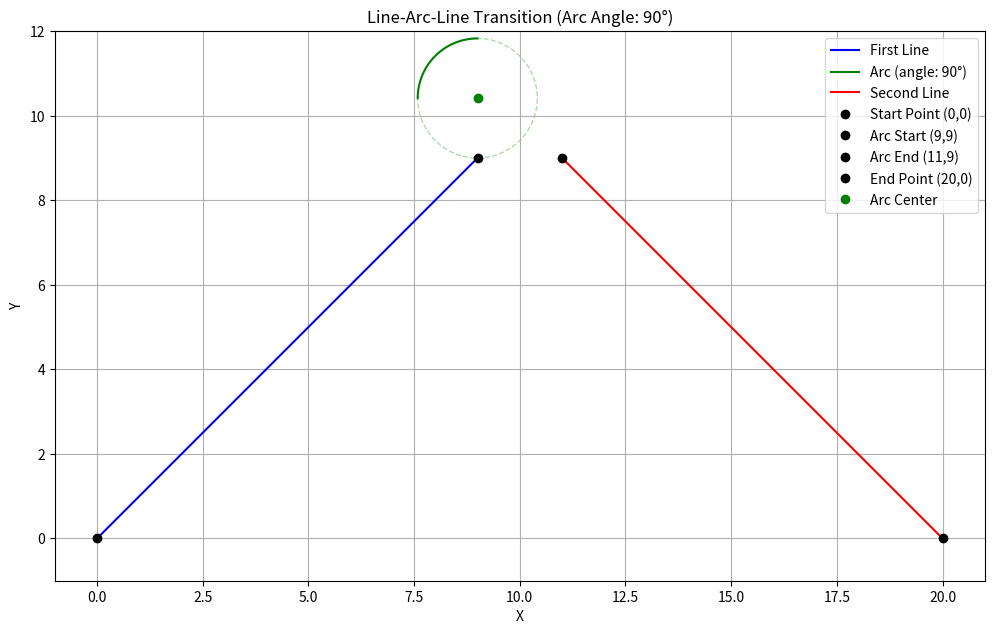

Recreate this plot in Python.
import numpy as np
import matplotlib.pyplot as plt

def draw_line_arc_line(input_angle_degrees=45):
    # Convert angle to radians
    input_angle = np.radians(input_angle_degrees)
    arc_angle = 2 * input_angle  # Total arc angle is twice the input angle
    
    # Define points
    P1 = (0, 0)
    P2 = (9, 9)  # First line end point and arc start point
    P3 = (11, 9)  # Arc end point
    P4 = (20, 0)  # Final point
    
    # Calculate radius for the arc
    chord_length = np.sqrt((P3[0] - P2[0])**2 + (P3[1] - P2[1])**2)
    radius = chord_length / (2 * np.sin(arc_angle/2))
    
    # Calculate circle center
    # Center is radius units above P2, perpendicular to the first line
    center_x = P2[0]
    center_y = P2[1] + radius
    center = (center_x, center_y)
    
    # Generate points for the arc
    # Arc starts at π and goes to π - arc_angle
    theta = np.linspace(np.pi, np.pi - arc_angle, 100)
    arc_x = center[0] + radius * np.cos(theta)
    arc_y = center[1] + radius * np.sin(theta)
    
    # Create plot
    fig, ax = plt.subplots(figsize=(12, 8))
    
    # Draw first line
    ax.plot([P1[0], P2[0]], [P1[1], P2[1]], 'b-', label='First Line')
    
    # Draw arc
    ax.plot(arc_x, arc_y, 'g-', label=f'Arc (angle: {2*input_angle_degrees}°)')
    
    # Draw second line
    ax.plot([P3[0], P4[0]], [P3[1], P4[1]], 'r-', label='Second Line')
    
    # Plot points
    ax.plot(P1[0], P1[1], 'ko', label='Start Point (0,0)')
    ax.plot(P2[0], P2[1], 'ko', label='Arc Start (9,9)')
    ax.plot(P3[0], P3[1], 'ko', label='Arc End (11,9)')
    ax.plot(P4[0], P4[1], 'ko', label='End Point (20,0)')
    ax.plot(center[0], center[1], 'go', label='Arc Center')
    
    # Add circle for reference
    circle = plt.Circle(center, radius, color='green', fill=False, linestyle='--', alpha=0.3)
    ax.add_patch(circle)
    
    # Set plot properties
    ax.set_xlim(-1, 21)
    ax.set_ylim(-1, 12)
    ax.set_aspect('equal')
    ax.grid(True)
    ax.set_xlabel('X')
    ax.set_ylabel('Y')
    ax.set_title(f'Line-Arc-Line Transition (Arc Angle: {2*input_angle_degrees}°)')
    ax.legend()
    

    
    plt.savefig('symmetric_lines.png', dpi=300, bbox_inches='tight')

# Call the function with a specific angle
draw_line_arc_line(45)  # You can change this angle as needed
